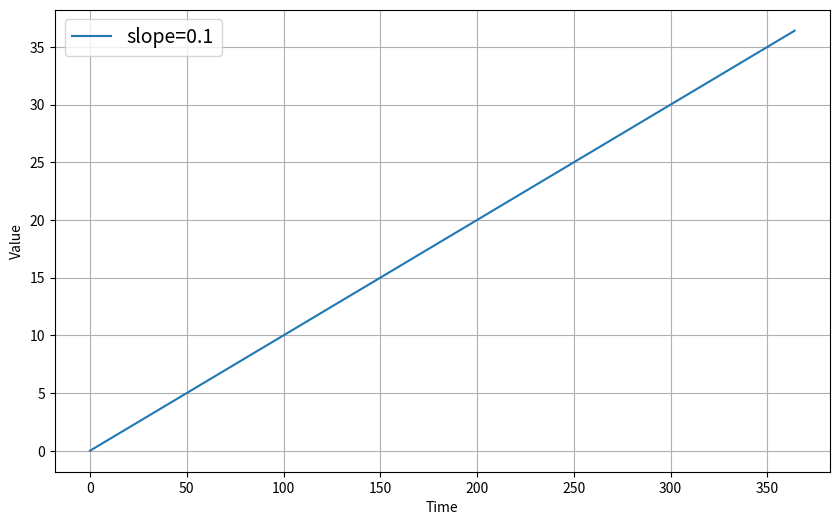
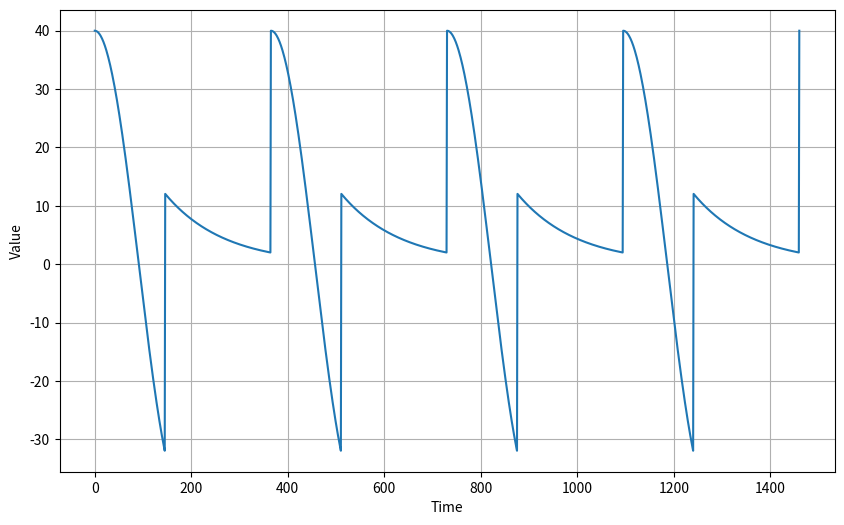
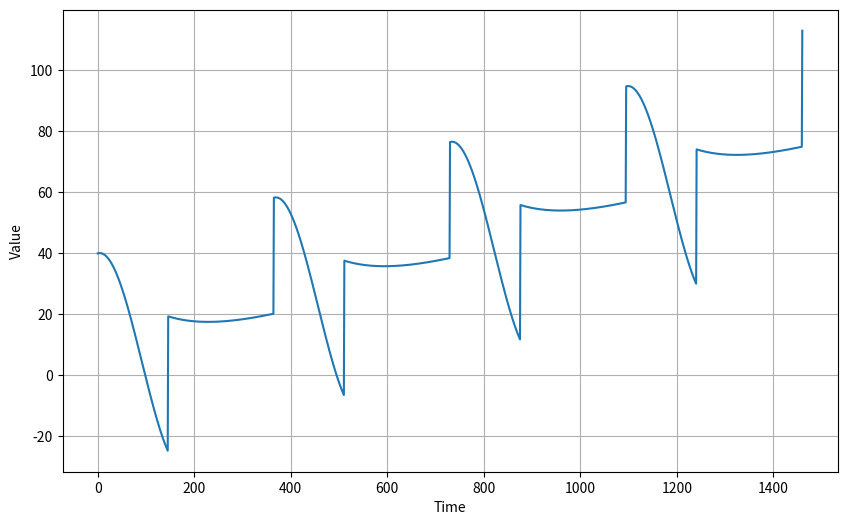
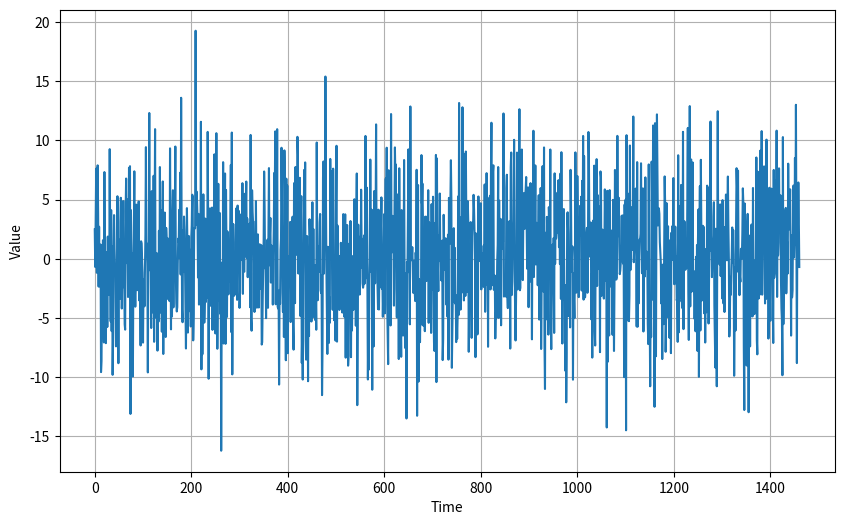
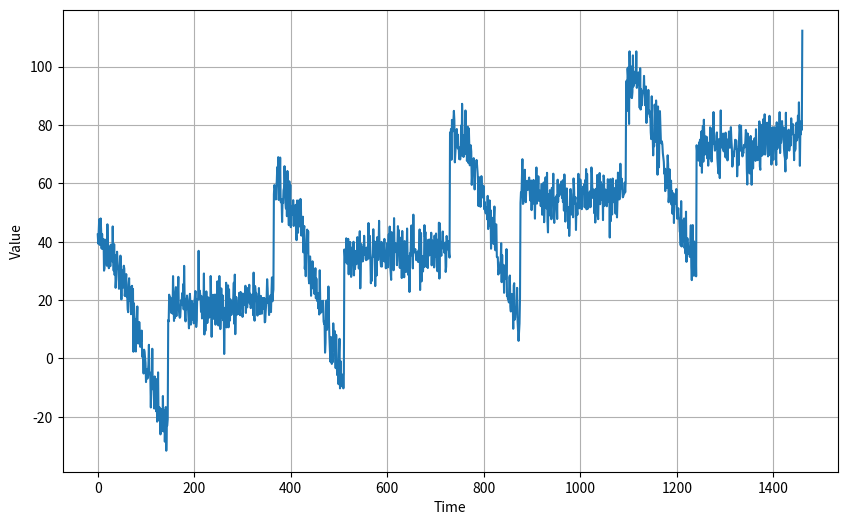
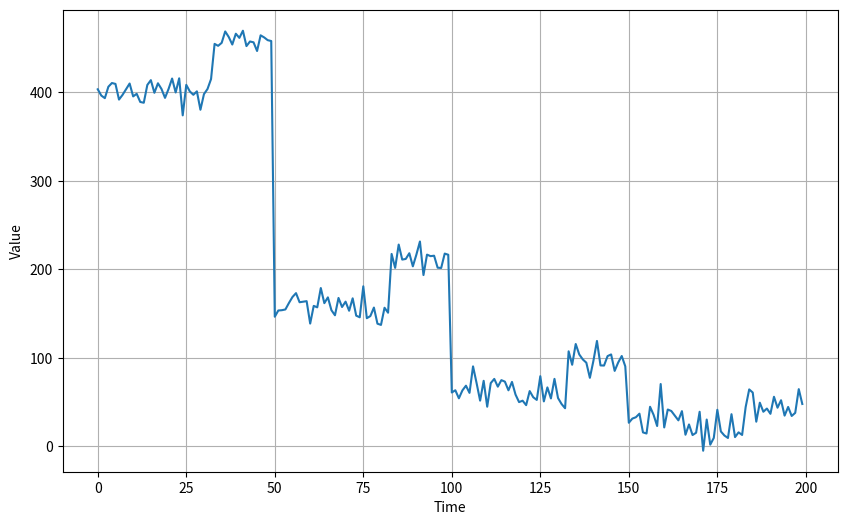
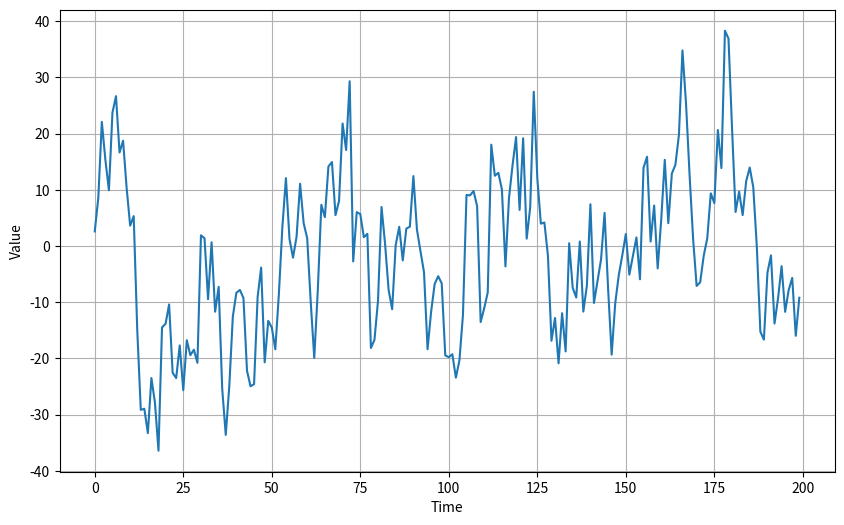
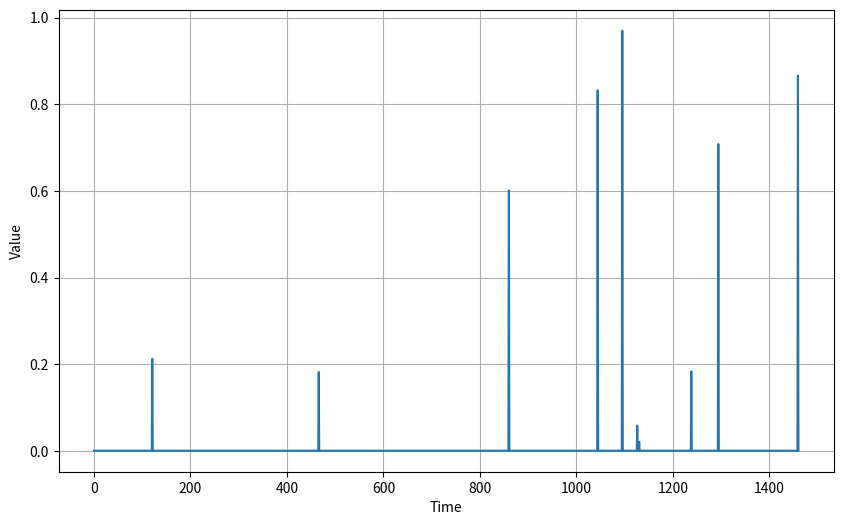
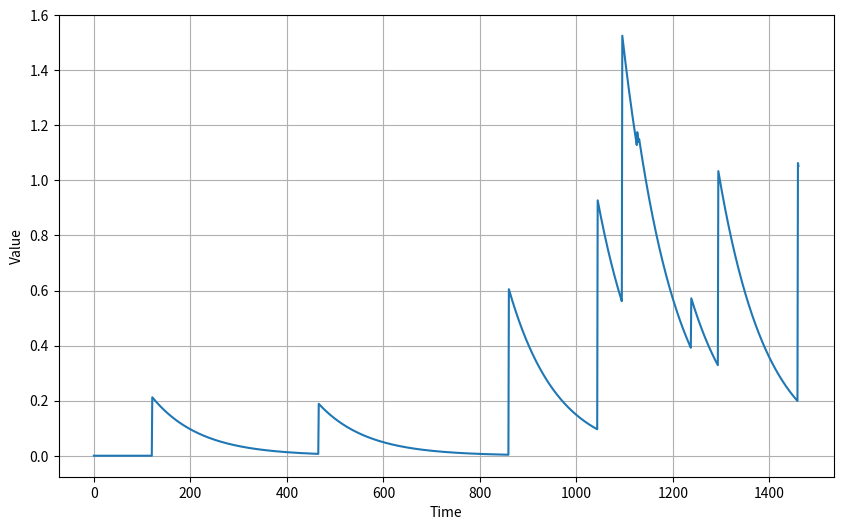
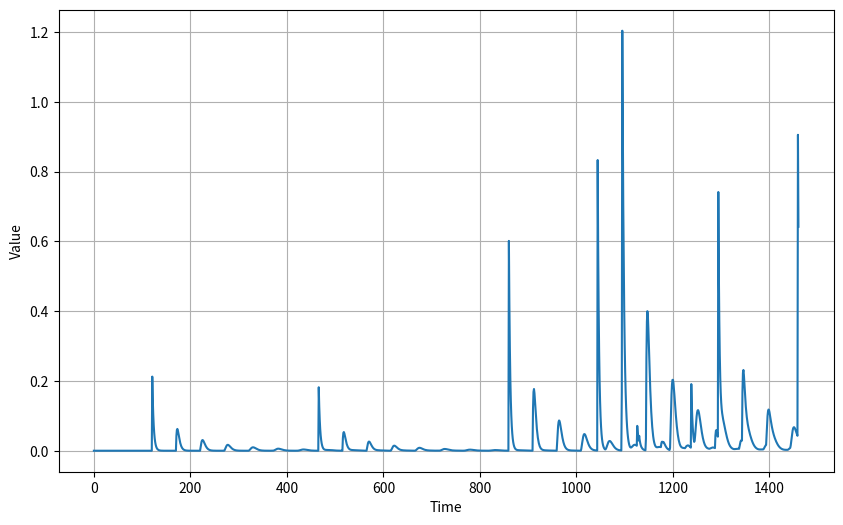
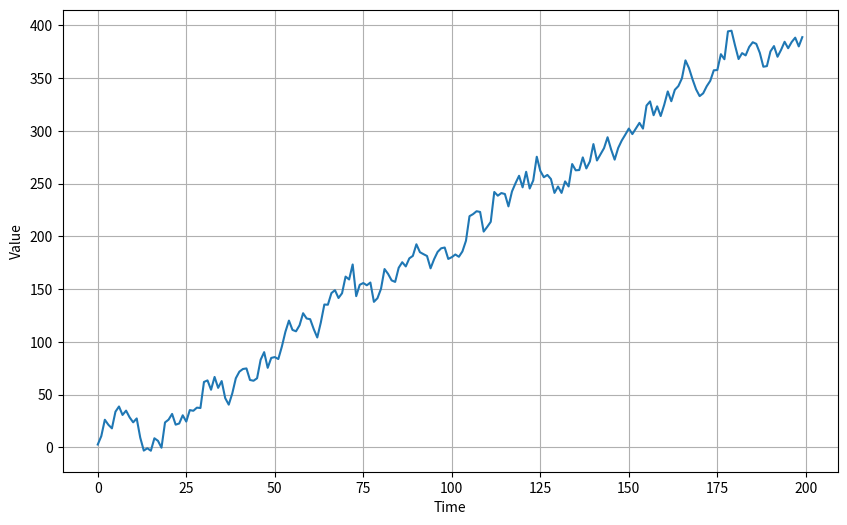
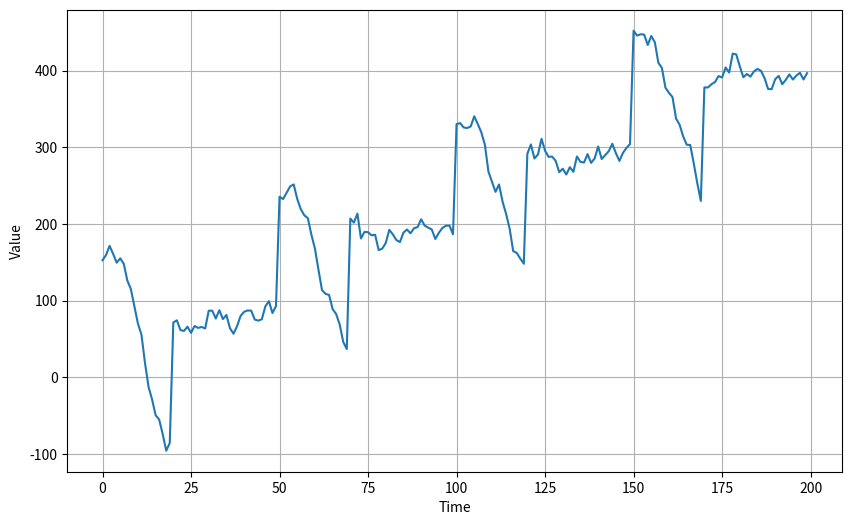
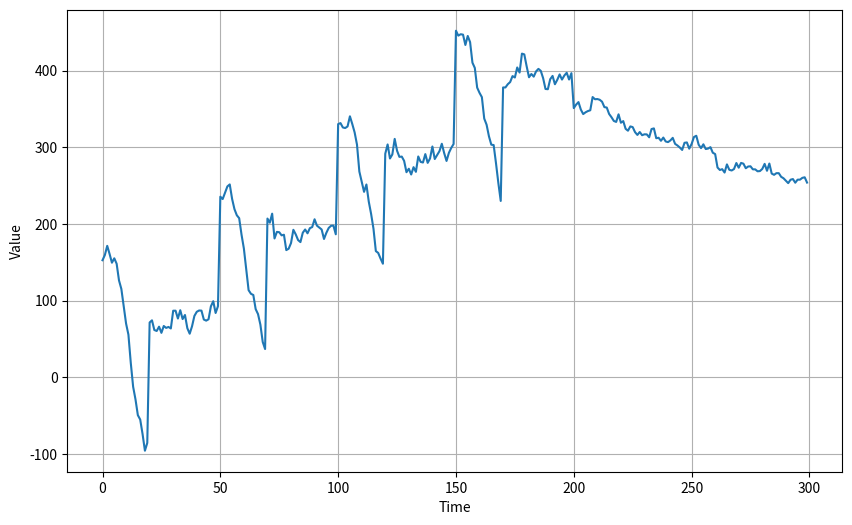

Write the Python code that produced these figures, in order.
import matplotlib.pyplot as plt
import numpy as np

def plot_series(time, series, format="-", start=0, end=None, label=None):
    """
    Visualizes time series data

    Args:
      time (array of int) - contains the time steps
      series (array of int) - contains the measurements for each time step
      format (string) - line style when plotting the graph
      start (int) - first time step to plot
      end (int) - last time step to plot
      label (list of strings)- tag for the line
    """

    # Setup dimensions of the graph figure
    plt.figure(figsize=(10, 6))

    # Plot the time series data
    plt.plot(time[start:end], series[start:end], format)

    # Label the x-axis
    plt.xlabel("Time")

    # Label the y-axis
    plt.ylabel("Value")

    if label:
      plt.legend(fontsize=14, labels=label)

    # Overlay a grid on the graph
    plt.grid(True)

    # Draw the graph on screen
    plt.show()

def trend(time, slope=0):
    """
    Generates synthetic data that follows a straight line given a slope value.

    Args:
      time (array of int) - contains the time steps
      slope (float) - determines the direction and steepness of the line

    Returns:
      series (array of float) - measurements that follow a straight line
    """

    # Compute the linear series given the slope
    series = slope * time

    return series

# Generate time steps. Assume 1 per day for one year (365 days)
time = np.arange(365)

# Define the slope (You can revise this)
slope = 0.1

# Generate measurements with the defined slope
series = trend(time, slope)

# Plot the results
plot_series(time, series, label=[f'slope={slope}'])

def seasonal_pattern(season_time):
    """
    Just an arbitrary pattern, you can change it if you wish
    
    Args:
      season_time (array of float) - contains the measurements per time step

    Returns:
      data_pattern (array of float) -  contains revised measurement values according 
                                  to the defined pattern
    """

    # Generate the values using an arbitrary pattern
    data_pattern = np.where(season_time < 0.4,
                    np.cos(season_time * 2 * np.pi),
                    1 / np.exp(3 * season_time))
    
    return data_pattern

def seasonality(time, period, amplitude=1, phase=0):
    """
    Repeats the same pattern at each period

    Args:
      time (array of int) - contains the time steps
      period (int) - number of time steps before the pattern repeats
      amplitude (int) - peak measured value in a period
      phase (int) - number of time steps to shift the measured values

    Returns:
      data_pattern (array of float) - seasonal data scaled by the defined amplitude
    """
    
    # Define the measured values per period
    season_time = ((time + phase) % period) / period

    # Generates the seasonal data scaled by the defined amplitude
    data_pattern = amplitude * seasonal_pattern(season_time)

    return data_pattern

# Generate time steps
time = np.arange(4 * 365 + 1)

# Define the parameters of the seasonal data
period = 365
amplitude = 40

# Generate the seasonal data
series = seasonality(time, period=period, amplitude=amplitude)

# Plot the results
plot_series(time, series)

# Define seasonal parameters
slope = 0.05
period = 365
amplitude = 40

# Generate the data
series = trend(time, slope) + seasonality(time, period=period, amplitude=amplitude)

# Plot the results
plot_series(time, series)

def noise(time, noise_level=1, seed=None):
    """Generates a normally distributed noisy signal

    Args:
      time (array of int) - contains the time steps
      noise_level (float) - scaling factor for the generated signal
      seed (int) - number generator seed for repeatability

    Returns:
      noise (array of float) - the noisy signal

    """

    # Initialize the random number generator
    rnd = np.random.RandomState(seed)

    # Generate a random number for each time step and scale by the noise level
    noise = rnd.randn(len(time)) * noise_level
    
    return noise


# Define noise level
noise_level = 5

# Generate noisy signal
noise_signal = noise(time, noise_level=noise_level, seed=42)

# Plot the results
plot_series(time, noise_signal)

# Add the noise to the time series
series += noise_signal

# Plot the results
plot_series(time, series)

def autocorrelation(time, amplitude, seed=None):
    """
    Generates autocorrelated data

    Args:
      time (array of int) - contains the time steps
      amplitude (float) - scaling factor
      seed (int) - number generator seed for repeatability

    Returns:
      ar (array of float) - autocorrelated data
    """

    # Initialize random number generator 
    rnd = np.random.RandomState(seed)
    
    # Initialize array of random numbers equal to the length 
    # of the given time steps plus 50
    ar = rnd.randn(len(time) + 50)
    
    # Set first 50 elements to a constant
    ar[:50] = 100
    
    # Define scaling factors
    phi1 = 0.5
    phi2 = -0.1

    # Autocorrelate element 51 onwards with the measurement at 
    # (t-50) and (t-30), where t is the current time step
    for step in range(50, len(time) + 50):
        ar[step] += phi1 * ar[step - 50]
        ar[step] += phi2 * ar[step - 33]
    
    # Get the autocorrelated data and scale with the given amplitude.
    # The first 50 elements of the original array is truncated because
    # those are just constant and not autocorrelated.
    ar = ar[50:] * amplitude

    return ar

# Use time steps from previous section and generate autocorrelated data
series = autocorrelation(time, amplitude=10, seed=42)

# Plot the first 200 elements to see the pattern more clearly
plot_series(time[:200], series[:200])

def autocorrelation(time, amplitude, seed=None):
    """
    Generates autocorrelated data

    Args:
      time (array of int) - contains the time steps
      amplitude (float) - scaling factor
      seed (int) - number generator seed for repeatability

    Returns:
      ar (array of float) - generated autocorrelated data
    """

    # Initialize random number generator 
    rnd = np.random.RandomState(seed)

    # Initialize array of random numbers equal to the length 
    # of the given time steps plus an additional step
    ar = rnd.randn(len(time) + 1)

    # Define scaling factor
    phi = 0.8

    # Autocorrelate element 11 onwards with the measurement at 
    # (t-1), where t is the current time step
    for step in range(1, len(time) + 1):
        ar[step] += phi * ar[step - 1]
    
    # Get the autocorrelated data and scale with the given amplitude.
    ar = ar[1:] * amplitude
    
    return ar

# Use time steps from previous section and generate autocorrelated data
series = autocorrelation(time, amplitude=10, seed=42)

# Plot the results
plot_series(time[:200], series[:200])

def impulses(time, num_impulses, amplitude=1, seed=None):
    """
    Generates random impulses

    Args:
      time (array of int) - contains the time steps
      num_impulses (int) - number of impulses to generate
      amplitude (float) - scaling factor
      seed (int) - number generator seed for repeatability

    Returns:
      series (array of float) - array containing the impulses
    """

    # Initialize random number generator 
    rnd = np.random.RandomState(seed)

    # Generate random numbers
    impulse_indices = rnd.randint(len(time), size=num_impulses)

    # Initialize series
    series = np.zeros(len(time))

    # Insert random impulses
    for index in impulse_indices:
        series[index] += rnd.rand() * amplitude

    return series    

# Generate random impulses
impulses_signal = impulses(time, num_impulses=10, seed=42)

# Plot the results
plot_series(time, impulses_signal)

def autocorrelation_impulses(source, phis):
    """
    Generates autocorrelated data from impulses

    Args:
      source (array of float) - contains the time steps with impulses
      phis (dict) - dictionary containing the lag time and decay rates

    Returns:
      ar (array of float) - generated autocorrelated data
    """

    # Copy the source
    ar = source.copy()

    # Compute new series values based on the lag times and decay rates
    for step, value in enumerate(source):
        for lag, phi in phis.items():
            if step - lag > 0:
              ar[step] += phi * ar[step - lag]

    return ar

# Use the impulses from the previous section and generate autocorrelated data
series = autocorrelation_impulses(impulses_signal, {1: 0.99})

# Plot the results
plot_series(time, series)

# Use the impulses from the previous section and generate autocorrelated data
series = autocorrelation_impulses(impulses_signal, {1: 0.70, 50: 0.2})

# Plot the results
plot_series(time, series)

# Generate autocorrelated data with an upward trend
series = autocorrelation(time, 10, seed=42) + trend(time, 2)

# Plot the results
plot_series(time[:200], series[:200])

# Generate autocorrelated data with an upward trend
series = autocorrelation(time, 10, seed=42) + seasonality(time, period=50, amplitude=150) + trend(time, 2)

# Plot the results
plot_series(time[:200], series[:200])


# Generate data with positive trend
series = autocorrelation(time, 10, seed=42) + seasonality(time, period=50, amplitude=150) + trend(time, 2)

# Generate data with negative trend
series2 = autocorrelation(time, 5, seed=42) + seasonality(time, period=50, amplitude=2) + trend(time, -1) + 550

# Splice the downward trending data into the first one at time step = 200
series[200:] = series2[200:]

# Plot the result
plot_series(time[:300], series[:300])